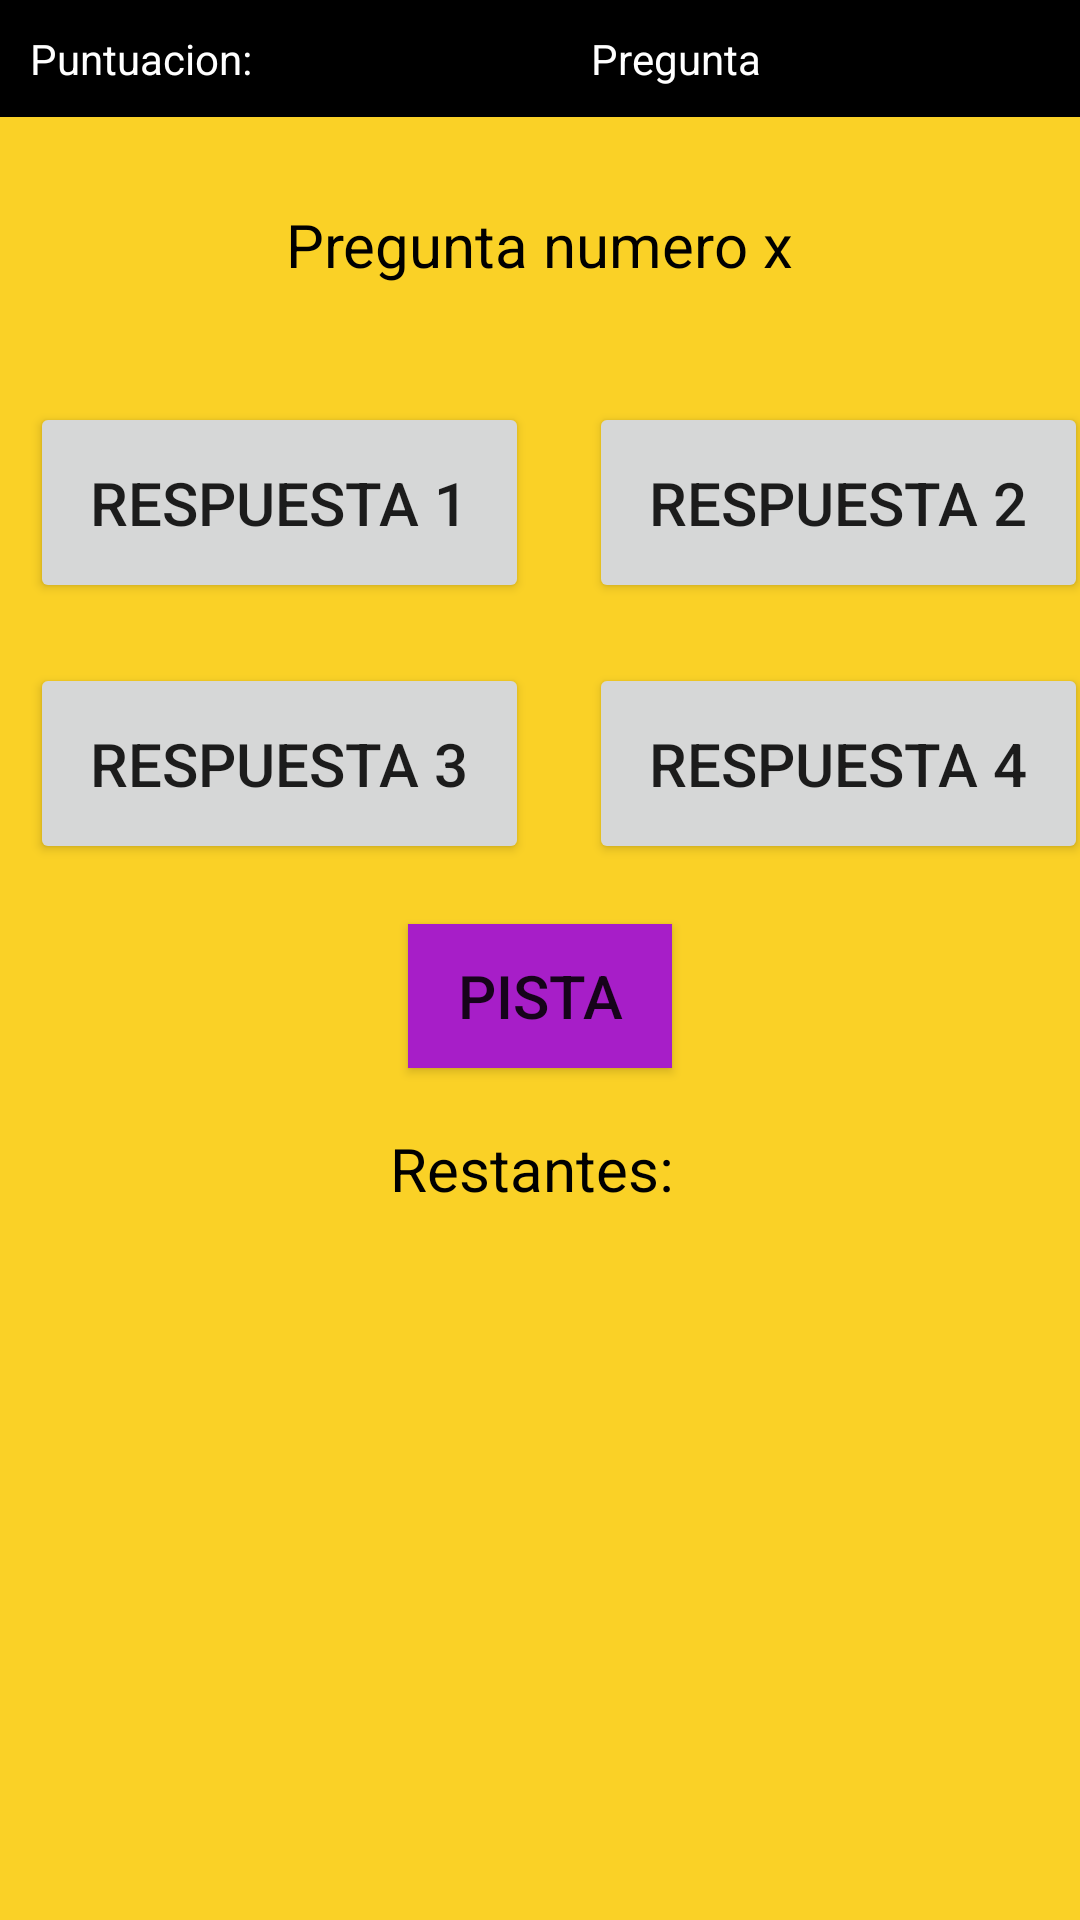

Write the Android layout XML for this screen, with the resource values it uses.
<!-- AndroidManifest.xml: application theme Theme.Proyecto -->
<!-- res/layout/activity_main3.xml -->
<?xml version="1.0" encoding="utf-8"?>
<LinearLayout xmlns:android="http://schemas.android.com/apk/res/android"
    xmlns:app="http://schemas.android.com/apk/res-auto"
    xmlns:tools="http://schemas.android.com/tools"
    android:layout_width="match_parent"
    android:layout_height="match_parent"
    android:orientation="vertical"
    tools:context=".MainActivity3">

    <LinearLayout
        android:layout_width="match_parent"
        android:layout_height="wrap_content"
        android:background="@color/black"
        android:orientation="horizontal">

        <TextView
            android:id="@+id/txt_puntuacion"
            android:layout_width="wrap_content"
            android:layout_height="wrap_content"
            android:layout_margin="10dp"
            android:layout_weight="1"
            android:text="Puntuacion: "
            android:textColor="@color/white" />

        <TextView
            android:id="@+id/txt_numPreguntas"
            android:layout_width="wrap_content"
            android:layout_height="wrap_content"
            android:layout_margin="10dp"
            android:layout_weight="1"
            android:text="Pregunta  "
            android:textColor="@color/white" />
    </LinearLayout>

    <LinearLayout
        android:layout_width="match_parent"
        android:layout_height="match_parent"
        android:background="#FAD126">

        <LinearLayout
            android:layout_width="match_parent"
            android:layout_height="wrap_content"
            android:orientation="vertical">

            <LinearLayout
                android:layout_width="wrap_content"
                android:layout_height="wrap_content"
                android:layout_gravity="center"
                android:layout_marginVertical="20dp"
                android:orientation="vertical">

                <TextView
                    android:id="@+id/txt_pregunta"
                    android:layout_width="wrap_content"
                    android:layout_height="wrap_content"
                    android:padding="9dp"
                    android:text="Pregunta numero x"
                    android:textColor="@color/black"
                    android:textSize="20dp"></TextView>
            </LinearLayout>

            <GridLayout
                android:layout_width="match_parent"
                android:layout_height="match_parent">

                <Button
                    android:id="@+id/btn_respuesta1"
                    android:layout_width="wrap_content"
                    android:layout_height="wrap_content"
                    android:layout_row="0"
                    android:layout_column="0"
                    android:layout_margin="10dp"
                    android:padding="20dp"
                    android:text="Respuesta 1"
                    android:textSize="20dp" />

                <Button
                    android:id="@+id/btn_respuesta2"
                    android:layout_width="wrap_content"
                    android:layout_height="wrap_content"
                    android:layout_row="0"
                    android:layout_column="1"
                    android:layout_margin="10dp"
                    android:padding="20dp"
                    android:text="Respuesta 2"
                    android:textSize="20dp" />

                <Button
                    android:id="@+id/btn_respuesta3"
                    android:layout_width="wrap_content"
                    android:layout_height="wrap_content"
                    android:layout_row="1"
                    android:layout_column="0"
                    android:layout_margin="10dp"
                    android:padding="20dp"
                    android:text="Respuesta 3"
                    android:textSize="20dp" />

                <Button
                    android:id="@+id/btn_respuesta4"
                    android:layout_width="wrap_content"
                    android:layout_height="wrap_content"
                    android:layout_row="1"
                    android:layout_column="1"
                    android:layout_margin="10dp"
                    android:padding="20dp"
                    android:text="Respuesta 4"
                    android:textSize="20dp"/>
            </GridLayout>

            <LinearLayout
                android:layout_width="match_parent"
                android:layout_height="wrap_content"
                android:orientation="vertical">
                <Button
                    android:layout_width="wrap_content"
                    android:layout_height="wrap_content"
                    android:text="Pista"
                    android:textSize="20dp"
                    android:layout_margin="10dp"
                    android:gravity="center"
                    android:layout_gravity="center"
                    android:background="@color/purple_simple"></Button>

                <TextView
                    android:id="@+id/txt_pistasRestantes"
                    android:layout_width="wrap_content"
                    android:layout_height="wrap_content"
                    android:text="Restantes: "
                    android:textColor="@color/black"
                    android:layout_margin="10dp"
                    android:layout_gravity="center"
                    android:textSize="20dp"></TextView>

            </LinearLayout>
        </LinearLayout>


    </LinearLayout>


</LinearLayout>
<!-- resources referenced by this layout -->
<resources>
  <color name="black">#FF000000</color>
  <color name="purple_simple">#A71EC8</color>
  <color name="white">#FFFFFFFF</color>
  <style name="Theme.Proyecto" parent="Theme.MaterialComponents.DayNight.DarkActionBar">
          
          <item name="colorPrimary">@color/purple_200</item>
          <item name="colorPrimaryVariant">@color/black</item>
          <item name="colorOnPrimary">@color/white</item>
          
          <item name="colorSecondary">@color/teal_200</item>
          <item name="colorSecondaryVariant">@color/teal_700</item>
          <item name="colorOnSecondary">@color/black</item>
          
          <item name="android:statusBarColor" tools:targetApi="l">?attr/colorPrimaryVariant</item>
          
      </style>
  <color name="purple_200">#FF000000</color>
  <color name="teal_200">#FF03DAC5</color>
  <color name="teal_700">#FF018786</color>
</resources>
